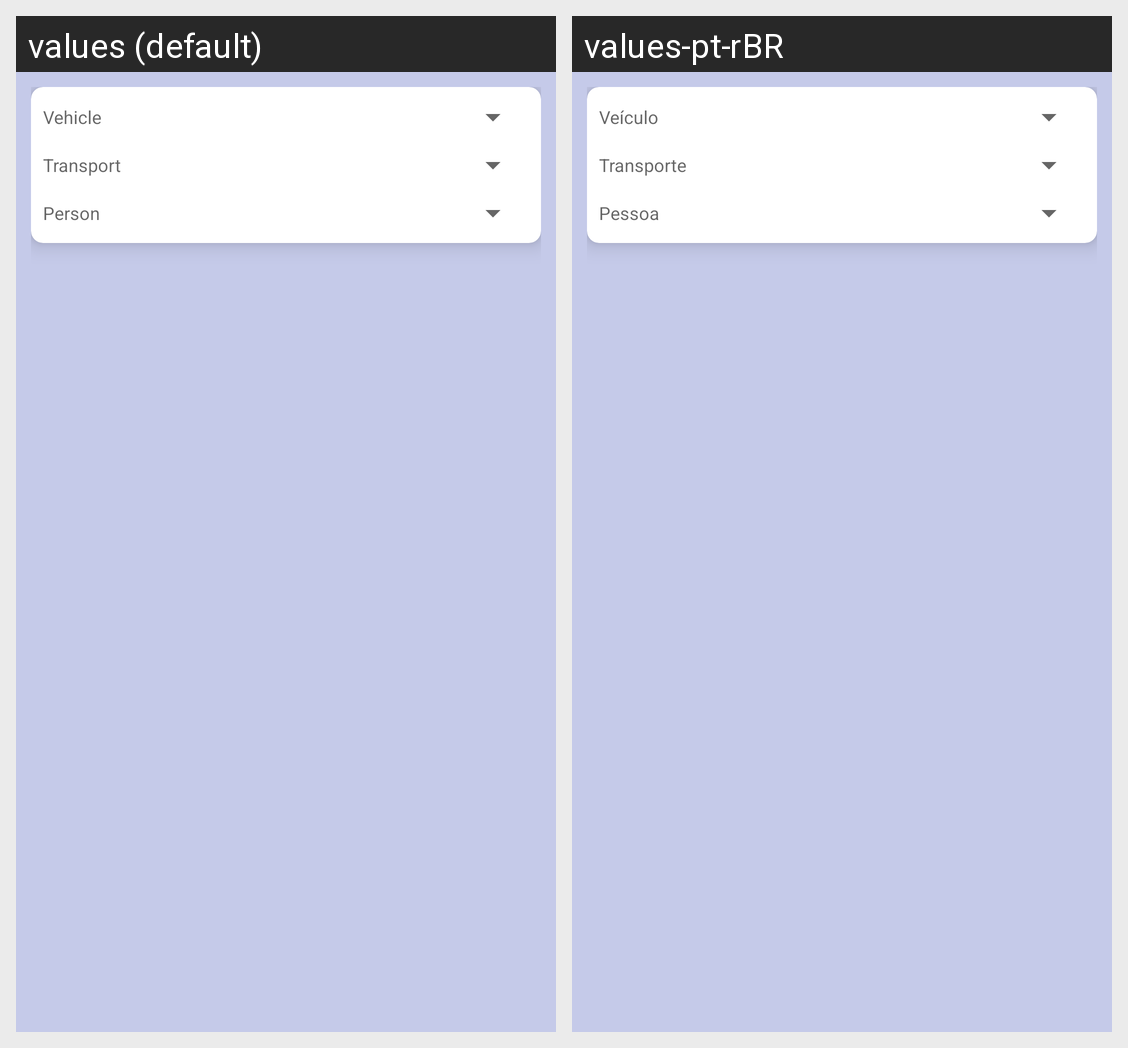

Here is an Android app screen in its default locale and in the app's own translations. Write out the translated-string differences for the strings that appear on this screen.
Android screen res/layout/dialog_travel_vehiclehastravel.xml rendered under 2 locales, left to right: values (default), values-pt-rBR. Device: Nexus 5 (rendered at 1080×1920; each locale shown at half size, 540×960, under a caption strip naming it); theme Theme.MaterialComponents.DayNight.NoActionBar.
Strings drawn on this screen, with the default value and each locale's value (text and hints the layout hard-codes, and strings that could not be matched under every locale, appear in the picture but are not listed):

Vehicle
  values: Vehicle
  values-pt-rBR: Veículo

Transport
  values: Transport
  values-pt-rBR: Transporte

Person
  values: Person
  values-pt-rBR: Pessoa
